Run: headless pygame with SDL's dummy video driver; simulated clock (each Clock.tick advances the game by its frame time, no real sleeping); random seed 0; keys injected as events and as key.get_pressed() state; mouse plan: one left click at the window centre at the start of phase 2, then a move to the lower-right quarter at the start of phase 3.
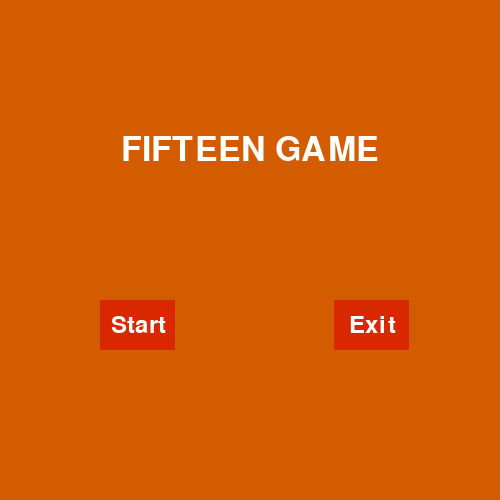
Frame 1 of 4 · flips 1–60 · no input
Frame 2 of 4 · flips 61–180 · clicked the window centre · tapped SPACE, RETURN · held RIGHT (→), D · screen unchanged from frame 1, image omitted
Frame 3 of 4 · flips 181–300 · moved the mouse to the lower-right quarter · held DOWN (↓), S · screen unchanged from frame 2, image omitted
Frame 4 of 4 · flips 301–420 · held LEFT (←), A, UP (↑), W · screen unchanged from frame 3, image omitted

The pygame program that drew these frames:

import pygame, sys


class Start:
    """
    This class is used to display the start page of the game
    """

    def __init__(self, width, height):
        "Constructor to intialize the window"
        self.gameDisplay = None
        self.display_width = width
        self.displayHeight = height
        self.clock = pygame.time.Clock()
        self.orange = (211, 91, 0)
        self.bright_red = (217, 39, 0)
        self.bright_orange = (234, 91, 0)

    def createWindow(self):
        "This method is used to create window and set caption"
        self.gameDisplay = pygame.display.set_mode((self.display_width, self.displayHeight))
        pygame.display.set_caption("Fifteen Game")

    def text_objects(self, text, font):
        self.textSurface = font.render(text, True, (255, 255    , 255))
        return self.textSurface, self.textSurface.get_rect()
    
    def messsage_display(self, text, x, y):
        "This method is to display text in spacified X, Y"
        self.largeText = pygame.font.SysFont('comicsansms', 50)
        self.TextSurf, self.TextRect = self.text_objects(text, self.largeText)
        self.TextRect.center = ((x),(y))
        self.gameDisplay.blit(self.TextSurf, self.TextRect)

    def button(self, msg, x, y, w, h, ic, ac, action=None):
        "Create a button by and change the color when hover over it"
        self.mouse = pygame.mouse.get_pos()
        self.click = pygame.mouse.get_pressed()

        if x+w > self.mouse[0] > x and y+h > self.mouse[1] > y:
            pygame.draw.rect(self.gameDisplay, ac,(x,y,w,h))

            if self.click[0] == 1 and action != None:
                action()         
        else:
            pygame.draw.rect(self.gameDisplay, ic, (x,y,w,h))

        self.smallText = pygame.font.SysFont("comicsansms", 35)
        self.textSurf, self.textRect = self.text_objects(msg, self.smallText)
        self.textRect.center = ( (x+(w/2)), (y+(h/2)) )
        self.gameDisplay.blit(self.textSurf, self.textRect)
            

    def game_loop(self):
        "This method is to display all contents"
        self.gameExit = False

        self.createWindow()
        
        while not self.gameExit:
            for event in pygame.event.get():
                if event.type == pygame.QUIT:
                    pygame.quit()
                    quit()

            self.gameDisplay.fill(self.orange)
            self.messsage_display("FIFTEEN GAME", 250, 150)            
            
            #Create Start And Exit Button 
            self.button("Start", 100, 300, 75, 50, self.bright_red, self.orange)
            self.button("Exit", 334, 300, 75, 50, self.bright_red, self.orange)

            pygame.display.update()
            self.clock.tick(60)

    def getInput(self):
        "This method is taken to handle the users input"


if __name__ == "__main__":
    pygame.init()

    startObj = Start(500, 500)
    startObj.game_loop()
    pygame.quit()
